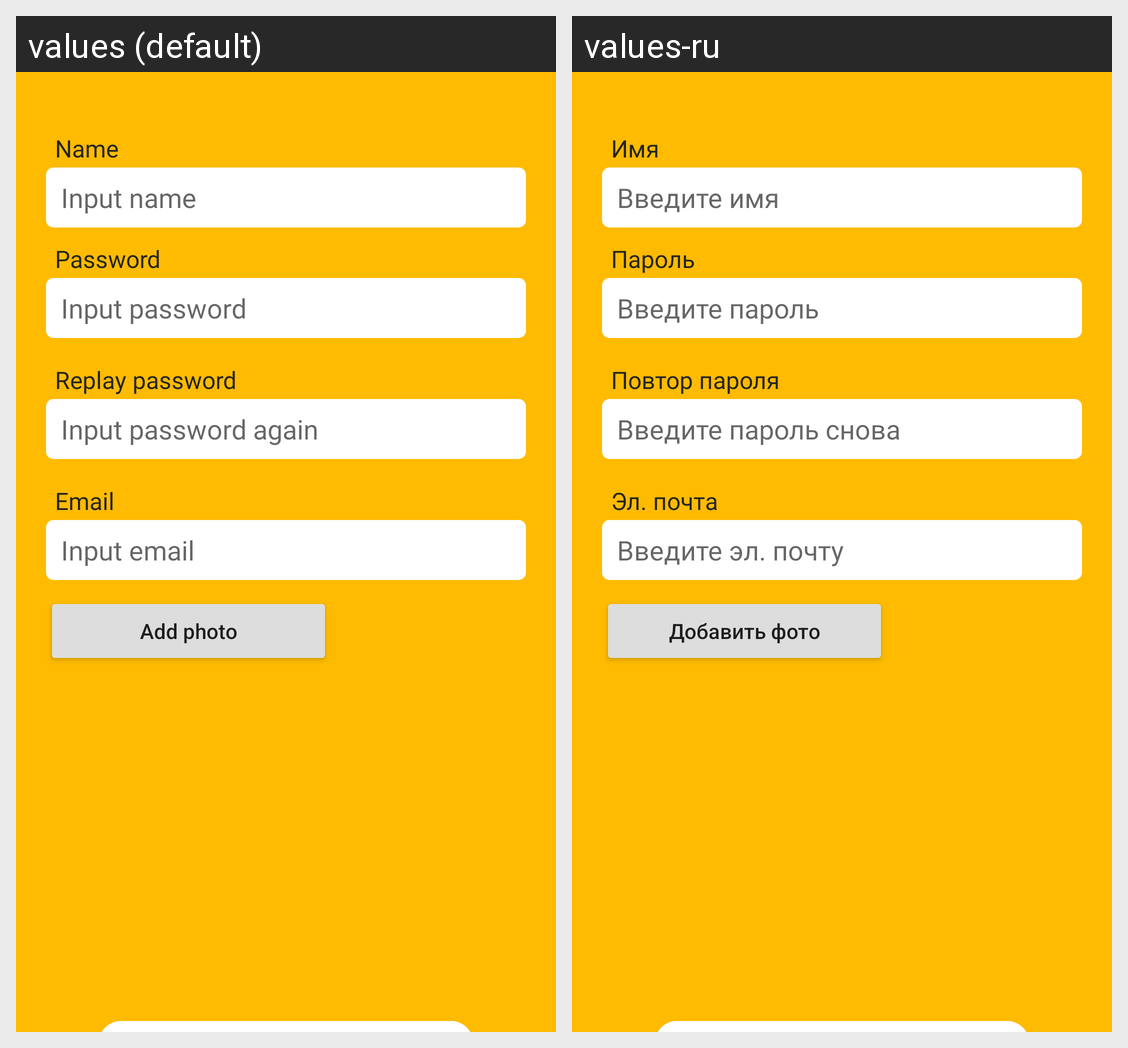

The same Android screen rendered under two of its app's locales, left to right. List the strings drawn on it with the default value and each locale's translation.
Android screen res/layout/fragment_registration.xml rendered under 2 locales, left to right: values (default), values-ru. Device: Nexus 5 (rendered at 1080×1920; each locale shown at half size, 540×960, under a caption strip naming it); theme Theme.Restaurant.
Strings drawn on this screen, with the default value and each locale's value (text and hints the layout hard-codes, and strings that could not be matched under every locale, appear in the picture but are not listed):

profile_edit_name
  values: Name
  values-ru: Имя

profile_input_name
  values: Input name
  values-ru: Введите имя

profile_edit_password
  values: Password
  values-ru: Пароль

profile_input_password
  values: Input password
  values-ru: Введите пароль

profile_edit_password_again
  values: Replay password
  values-ru: Повтор пароля

profile_input_password_again
  values: Input password again
  values-ru: Введите пароль снова

profile_edit_email
  values: Email
  values-ru: Эл. почта

profile_input_email
  values: Input email
  values-ru: Введите эл. почту

profile_add_photo
  values: Add photo
  values-ru: Добавить фото
